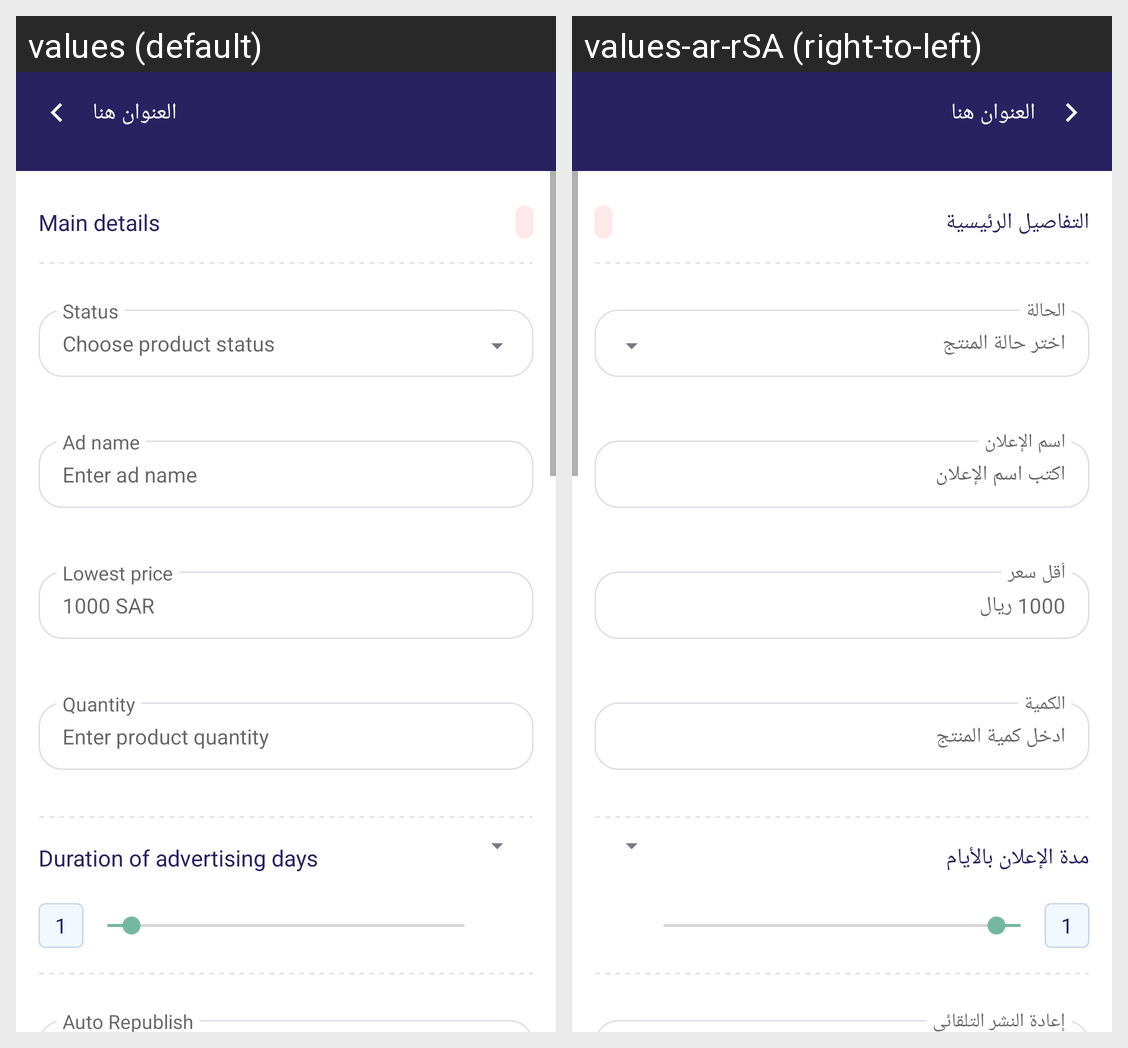

The Android screen above is rendered under two locales of the same app. Produce the string resources it draws, with the default and per-locale values.
Android screen res/layout/activity_edit_acquisition.xml rendered under 2 locales, left to right: values (default), values-ar-rSA (right-to-left). Device: Nexus 5 (rendered at 1080×1920; each locale shown at half size, 540×960, under a caption strip naming it); theme Theme.Badel.
Strings drawn on this screen, with the default value and each locale's value (text and hints the layout hard-codes, and strings that could not be matched under every locale, appear in the picture but are not listed):

main_details
  values: Main details
  values-ar-rSA: التفاصيل الرئيسية

status
  values: Status
  values-ar-rSA: الحالة

choose_product_status
  values: Choose product status
  values-ar-rSA: اختر حالة المنتج

ad_name
  values: Ad name
  values-ar-rSA: اسم الإعلان

enter_ad_name
  values: Enter ad name
  values-ar-rSA: اكتب اسم الإعلان

lowest_price
  values: Lowest price
  values-ar-rSA: أقل سعر

_1000_sar
  values: 1000 SAR
  values-ar-rSA: 1000 ريال

quantity
  values: Quantity
  values-ar-rSA: الكمية

enter_product_quantity
  values: Enter product quantity
  values-ar-rSA: ادخل كمية المنتج

duration_of_advertising_days
  values: Duration of advertising days
  values-ar-rSA: مدة الإعلان بالأيام
